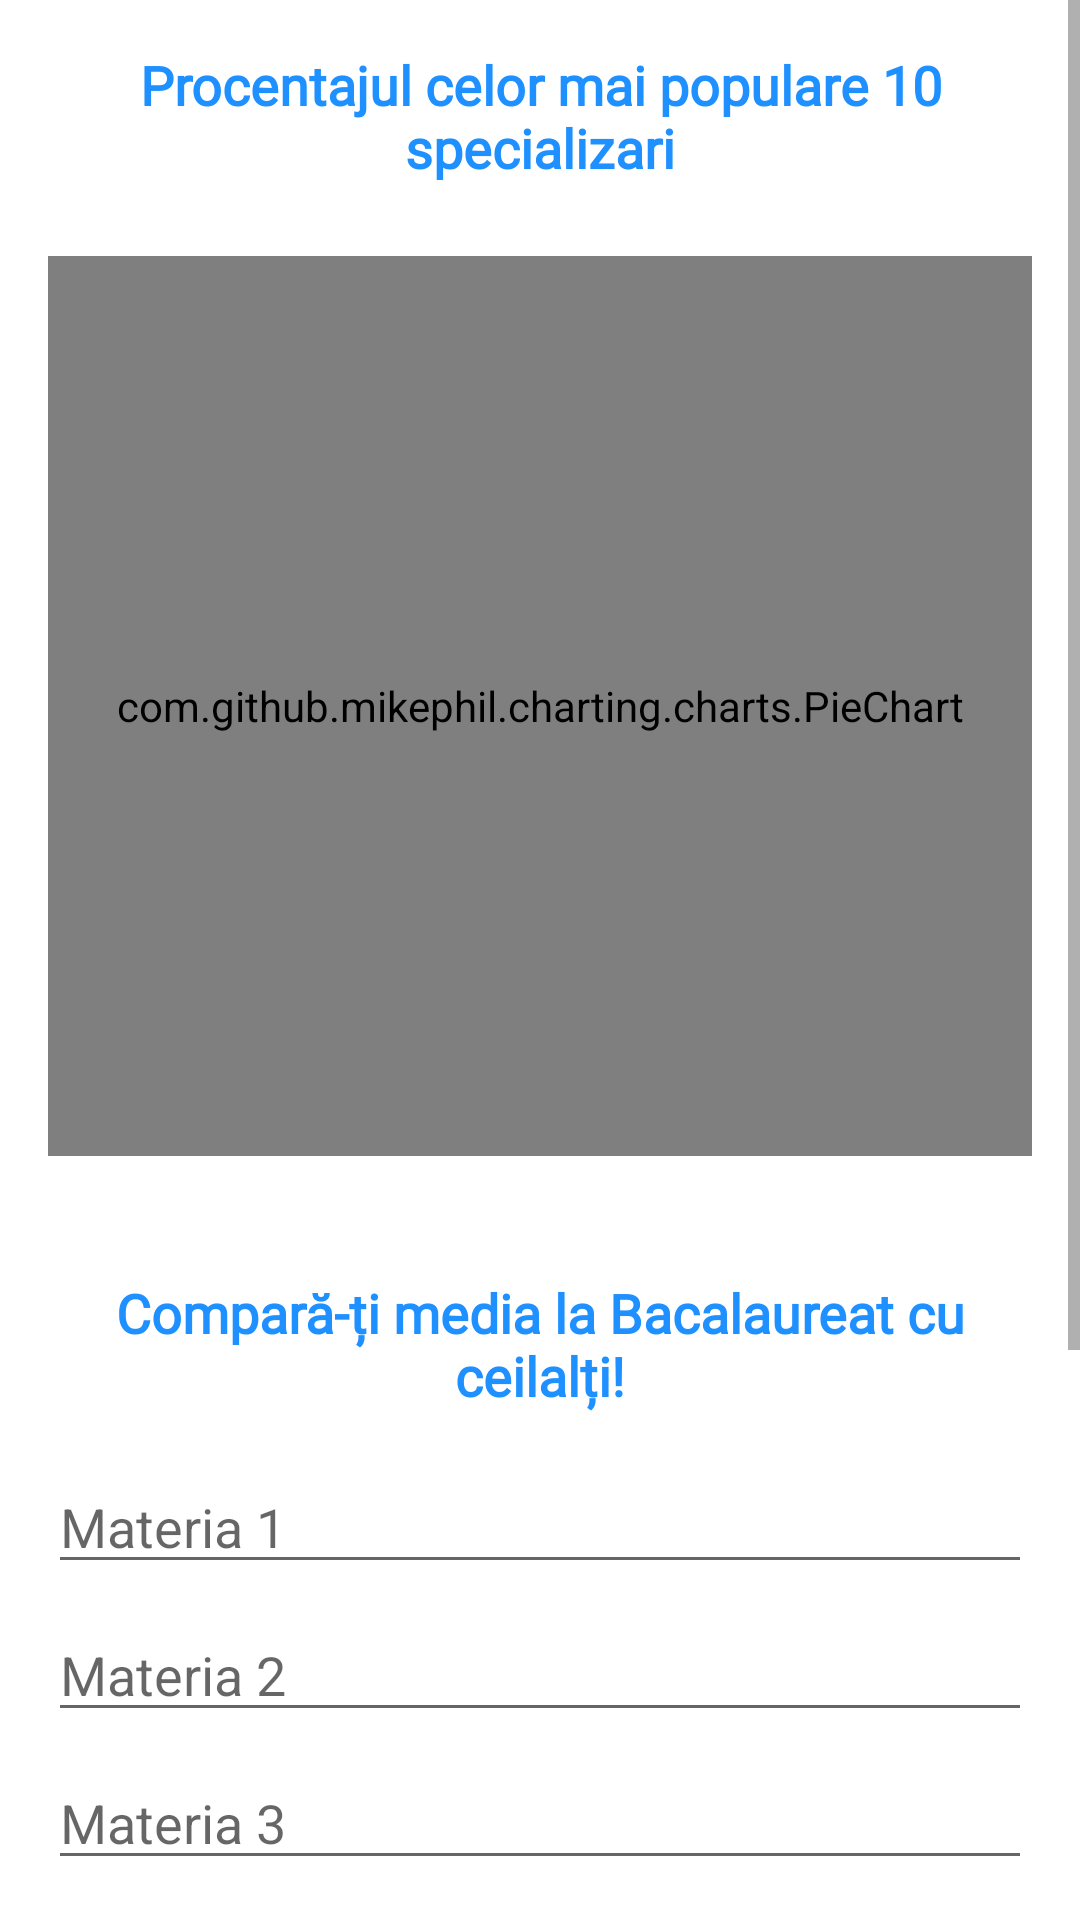

Layout XML and referenced resources for this Android screen:
<!-- AndroidManifest.xml: application theme Theme.Mediiadmitereapp -->
<!-- res/layout/activity_statistici.xml -->
<?xml version="1.0" encoding="utf-8"?>
<ScrollView xmlns:android="http://schemas.android.com/apk/res/android"
    xmlns:tools="http://schemas.android.com/tools"
    android:layout_width="match_parent"
    android:layout_height="match_parent"
    tools:context=".StatisticiActivity">

    <RelativeLayout
        android:layout_width="match_parent"
        android:layout_height="wrap_content"
        android:padding="16dp">

        <TextView
            android:id="@+id/statistici_tv_titluPieChart"
            android:layout_width="wrap_content"
            android:layout_height="wrap_content"
            android:text="@string/procentajul"
            android:textSize="18sp"
            android:gravity="center"
            android:fontFamily="@font/sanss"
            android:textStyle="bold"
            android:textColor="@color/blue"
            android:layout_marginBottom="24dp"
            android:layout_centerHorizontal="true"/>

        <com.github.mikephil.charting.charts.PieChart
            android:id="@+id/statistici_pieChart"
            android:layout_width="match_parent"
            android:layout_height="300dp"
            android:layout_below="@id/statistici_tv_titluPieChart"
            android:layout_centerHorizontal="true"
            android:layout_marginBottom="16dp"/>

        <TextView
            android:id="@+id/statistici_tv_calculMedie"
            android:layout_width="wrap_content"
            android:layout_height="wrap_content"
            android:text="@string/compara_media"
            android:textSize="18sp"
            android:gravity="center"
            android:fontFamily="@font/sanss"
            android:textStyle="bold"
            android:textColor="@color/blue"
            android:layout_marginTop="24dp"
            android:layout_below="@id/statistici_pieChart"
            android:layout_centerHorizontal="true"/>

        <EditText
            android:id="@+id/statistici_etMateria1"
            android:layout_width="match_parent"
            android:layout_height="wrap_content"
            android:layout_below="@id/statistici_tv_calculMedie"
            android:layout_marginTop="16dp"
            android:hint="Materia 1"
            android:inputType="numberDecimal"
            android:importantForAccessibility="yes"/>

        <EditText
            android:id="@+id/statistici_etMateria2"
            android:layout_width="match_parent"
            android:layout_height="wrap_content"
            android:layout_below="@id/statistici_etMateria1"
            android:layout_marginTop="8dp"
            android:hint="Materia 2"
            android:inputType="numberDecimal"
            android:importantForAccessibility="yes"/>

        <EditText
            android:id="@+id/statistici_etMateria3"
            android:layout_width="match_parent"
            android:layout_height="wrap_content"
            android:layout_below="@id/statistici_etMateria2"
            android:layout_marginTop="8dp"
            android:hint="Materia 3"
            android:inputType="numberDecimal"
            android:importantForAccessibility="yes"/>

        <Button
            android:id="@+id/statistici_btn_calculMedie"
            android:layout_width="wrap_content"
            android:layout_height="wrap_content"
            android:text="Calculează Media"
            android:layout_below="@id/statistici_etMateria3"
            android:layout_marginTop="16dp"
            android:layout_centerHorizontal="true"/>

        <TextView
            android:id="@+id/statistici_tv_procentajMaiMare"
            android:layout_width="wrap_content"
            android:layout_height="wrap_content"
            android:text="Procentaj utilizatori cu media mai mare:"
            android:textSize="16sp"
            android:gravity="center"
            android:fontFamily="@font/sanss"
            android:textColor="@color/blue"
            android:layout_marginTop="24dp"
            android:layout_below="@id/statistici_btn_calculMedie"
            android:layout_centerHorizontal="true"/>

        <ProgressBar
            android:id="@+id/statistici_progressBarMaiMare"
            android:layout_width="200dp"
            android:layout_height="wrap_content"
            android:layout_below="@id/statistici_tv_procentajMaiMare"
            android:layout_marginTop="8dp"
            android:layout_centerHorizontal="true"
            android:indeterminateDrawable="@drawable/progress_drawable"/>

        <TextView
            android:id="@+id/statistici_tv_procentajMaiMic"
            android:layout_width="wrap_content"
            android:layout_height="wrap_content"
            android:text="Procentaj utilizatori cu media mai mică:"
            android:textSize="16sp"
            android:gravity="center"
            android:fontFamily="@font/sanss"
            android:textColor="@color/blue"
            android:layout_marginTop="24dp"
            android:layout_below="@id/statistici_progressBarMaiMare"
            android:layout_centerHorizontal="true"/>

        <ProgressBar
            android:id="@+id/statistici_progressBarMaiMic"
            android:layout_width="200dp"
            android:layout_height="wrap_content"
            android:layout_below="@id/statistici_tv_procentajMaiMic"
            android:layout_marginTop="8dp"
            android:layout_centerHorizontal="true"
            android:indeterminateDrawable="@drawable/progress_drawable"/>

    </RelativeLayout>
</ScrollView>
<!-- resources referenced by this layout -->
<resources>
  <color name="blue">#1E90FF</color>
  <!-- drawable progress_drawable (drawable) -->
  <?xml version="1.0" encoding="utf-8"?>
  <layer-list xmlns:android="http://schemas.android.com/apk/res/android">
      <item android:id="@android:id/background">
          <shape android:shape="rectangle">
              <solid android:color="@android:color/darker_gray"/>
          </shape>
      </item>
      <item android:id="@android:id/progress">
          <clip>
              <shape android:shape="rectangle">
                  <solid android:color="@color/blue"/>
              </shape>
          </clip>
      </item>
  </layer-list>
  <string name="compara_media">Compară-ți media la Bacalaureat cu ceilalți!</string>
  <string name="procentajul">Procentajul celor mai populare 10 specializari</string>
  <style name="Theme.Mediiadmitereapp" parent="Base.Theme.Mediiadmitereapp" />
  <style name="Base.Theme.Mediiadmitereapp" parent="Theme.MaterialComponents.DayNight.DarkActionBar">
          
          <item name="colorPrimary">@color/blue</item>
          <item name="colorPrimaryVariant">@color/blue</item>
      </style>
</resources>
